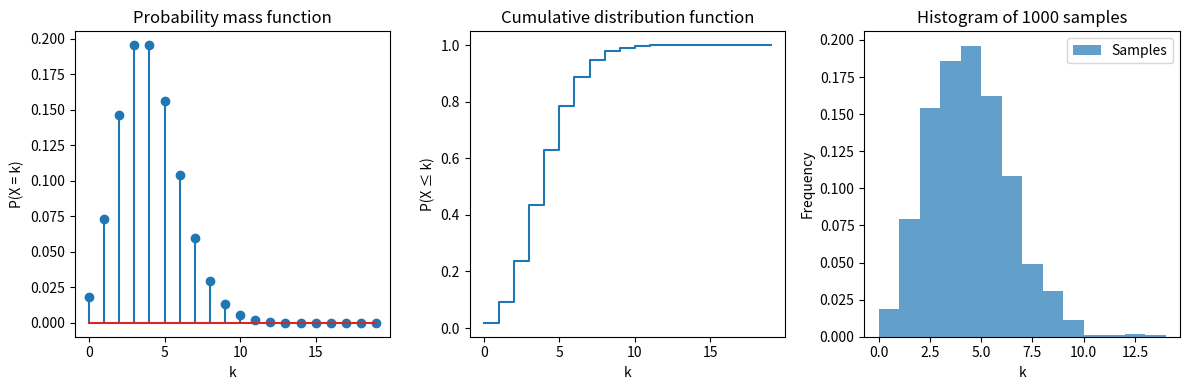
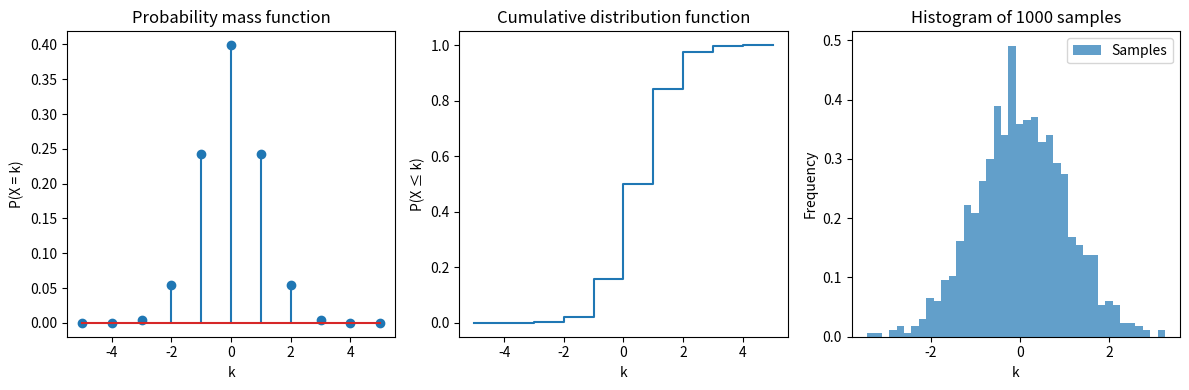

These charts were generated, in order, by the following Python code:
import scipy as sp
import numpy as np
import matplotlib.pyplot as plt

# %% 1

# a)
A = np.array([[1, -2, 3], [4, 5, 6], [7, 1, 9]])

# b)
b = np.array([1, 2, 3])

# c)
x = sp.linalg.solve(A, b)
print(x)

# d)
b_d = A @ x
print(b_d)

# e)
B = np.random.rand(3, 3) * 10
x_e = sp.linalg.solve(A, B)
print(x_e)
b_e = A @ x_e
print(b_e)
print(B)

# f)
eigvals, eigvecs = sp.linalg.eig(A)
print(eigvals, eigvecs)

# g)
inv_A = sp.linalg.inv(A)
print(inv_A)
det_A = sp.linalg.det(A)
print(det_A)

# h)
norm_A = sp.linalg.norm(A)
print(norm_A)
norm_A_1 = sp.linalg.norm(A, ord=1)
norm_A_2 = sp.linalg.norm(A, ord=2)
# norm_A_3 = sp.linalg.norm(A, ord=3)
print(norm_A_1, norm_A_2)

# %% 2

# a)
lambda_param = 4
number_of_samples = 1000
x = np.arange(0, 20)

poisson_dist = sp.stats.poisson(lambda_param)

pmf_p = poisson_dist.pmf(x)
cdf_p = poisson_dist.cdf(x)
samples_p = poisson_dist.rvs(size=number_of_samples)

fig, ax = plt.subplots(1, 3, figsize=(12, 4))

ax[0].stem(x, pmf_p, label='PMF')
ax[0].set_title('Probability mass function')
ax[0].set_xlabel('k')
ax[0].set_ylabel('P(X = k)')

ax[1].step(x, cdf_p, where='post', label='CDF')
ax[1].set_title('Cumulative distribution function')
ax[1].set_xlabel('k')
ax[1].set_ylabel('P(X ≤ k)')

ax[2].hist(samples_p, bins=range(max(samples_p)+2), density=True, alpha=0.7, label='Samples')
ax[2].set_title('Histogram of ' + str(number_of_samples) + ' samples')
ax[2].set_xlabel('k')
ax[2].set_ylabel('Frequency')
ax[2].legend()

plt.tight_layout()

# b)
number_of_samples = 1000
x = np.arange(-5, 6)

normal_dist = sp.stats.norm(loc=0, scale=1)

pmf_n = normal_dist.pdf(x)
cdf_n = normal_dist.cdf(x)
samples_n = normal_dist.rvs(size=number_of_samples)

fig, ax = plt.subplots(1, 3, figsize=(12, 4))

ax[0].stem(x, pmf_n, label='PMF')
ax[0].set_title('Probability mass function')
ax[0].set_xlabel('k')
ax[0].set_ylabel('P(X = k)')

ax[1].step(x, cdf_n, where='post', label='CDF')
ax[1].set_title('Cumulative distribution function')
ax[1].set_xlabel('k')
ax[1].set_ylabel('P(X ≤ k)')

ax[2].hist(samples_n, bins=40, density=True, alpha=0.7, label='Samples')
ax[2].set_title('Histogram of ' + str(number_of_samples) + ' samples')
ax[2].set_xlabel('k')
ax[2].set_ylabel('Frequency')
ax[2].legend()

plt.tight_layout()

# c)

t_statistic, t_pvalue = sp.stats.ttest_ind(samples_p, samples_n)
print(t_statistic, t_pvalue)

plt.show()
